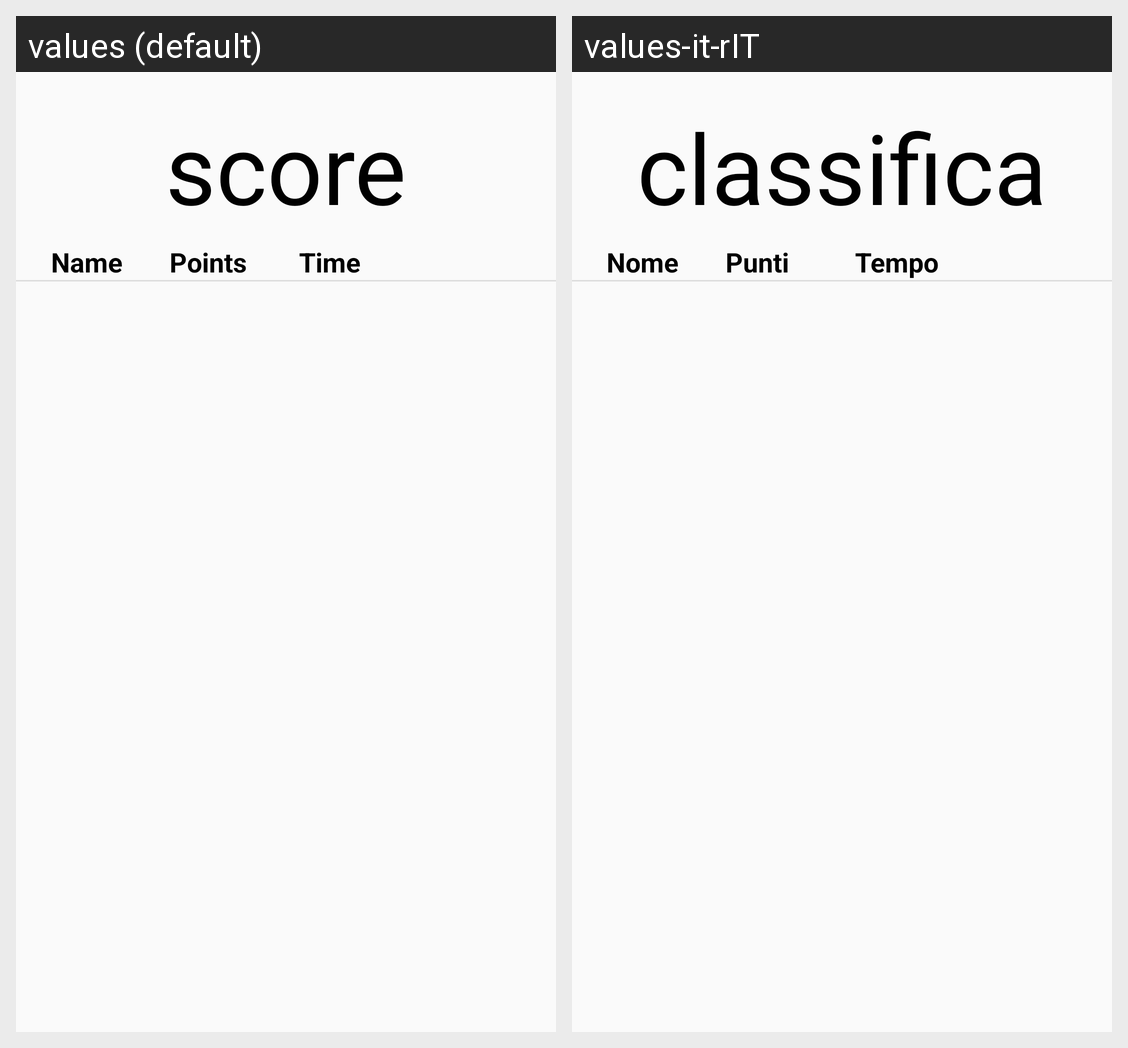

The Android screen above is rendered under two locales of the same app. Produce the string resources it draws, with the default and per-locale values.
Android screen res/layout/fragment_score.xml rendered under 2 locales, left to right: values (default), values-it-rIT. Device: Nexus 5 (rendered at 1080×1920; each locale shown at half size, 540×960, under a caption strip naming it); theme AppTheme.NoActionBar.
Strings drawn on this screen, with the default value and each locale's value (text and hints the layout hard-codes, and strings that could not be matched under every locale, appear in the picture but are not listed):

score_name
  values: Name
  values-it-rIT: Nome

score_points
  values: Points
  values-it-rIT: Punti

score_time
  values: Time
  values-it-rIT: Tempo

score_activity_title
  values: score
  values-it-rIT: classifica
